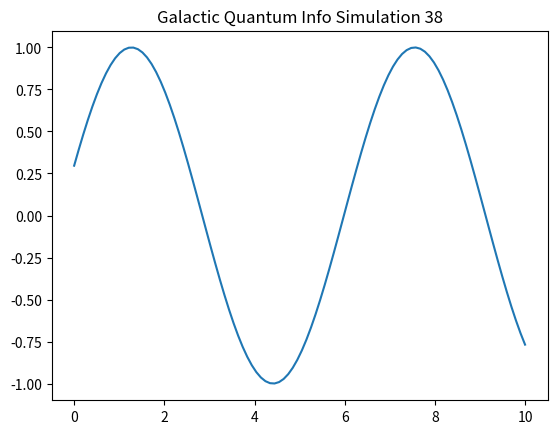

Python code for this plot:
import numpy as np
import matplotlib.pyplot as plt

def run_sim_38():
    x = np.linspace(0, 10, 100)
    y = np.sin(x + 38)
    plt.plot(x, y)
    plt.title("Galactic Quantum Info Simulation 38")
    plt.savefig("sim_38.png")

if __name__ == "__main__":
    run_sim_38()
